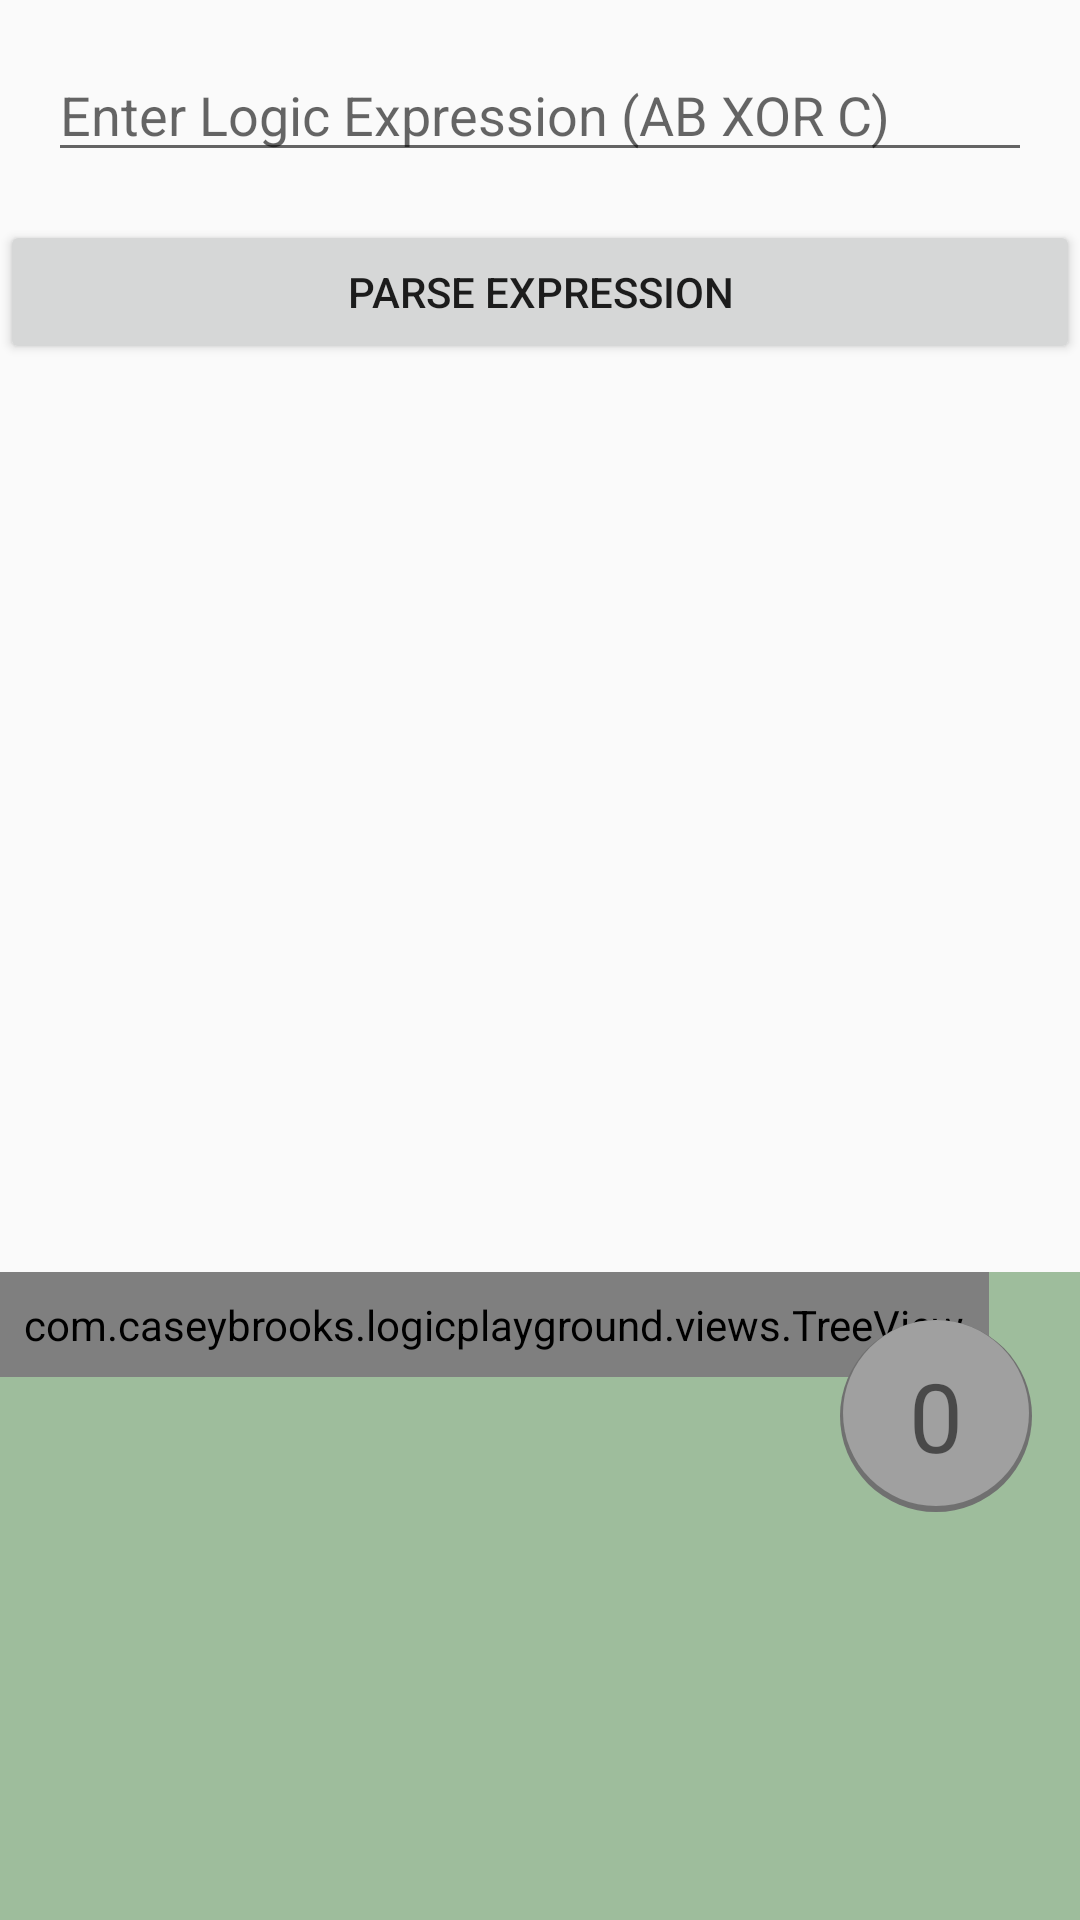

Write the Android layout XML for this screen, with the resource values it uses.
<!-- AndroidManifest.xml: application theme AppTheme -->
<!-- res/layout/fragment_interactive.xml -->
<RelativeLayout xmlns:android="http://schemas.android.com/apk/res/android"
	android:layout_width="match_parent"
	android:layout_height="match_parent">
	<EditText
		android:layout_width="match_parent"
		android:layout_height="wrap_content"
		android:layout_below="@+id/activity_toolbar"
		android:layout_alignParentLeft="true"
		android:layout_alignParentStart="true"
		android:layout_alignParentRight="true"
		android:layout_alignParentEnd="true"
		android:singleLine="true"
		android:id="@+id/editText"
		android:layout_margin="16dp"
		android:hint="Enter Logic Expression (AB XOR C)"/>

	<Button
		android:layout_width="match_parent"
		android:layout_height="wrap_content"
		android:id="@+id/parseExpressionButton"
		android:layout_below="@id/editText"
		android:text="Parse Expression"/>

	<GridView
		android:id="@+id/toggleButtonList"
		android:layout_width="match_parent"
		android:layout_height="match_parent"
		android:numColumns="3"
		android:focusable="false"
		android:descendantFocusability="blocksDescendants"
		android:layout_below="@+id/parseExpressionButton"
		android:layout_above="@+id/treeviewLayout"
		android:layout_alignParentLeft="true"
		android:layout_alignParentStart="true"/>

	<ScrollView
		android:layout_width="match_parent"
		android:layout_height="216dp"
		android:id="@+id/treeviewLayout"
		android:layout_alignParentBottom="true"
		android:background="#88508a4c">
		<HorizontalScrollView
			android:layout_width="wrap_content"
			android:layout_height="wrap_content">
			<com.caseybrooks.logicplayground.views.TreeView
				android:id="@+id/treeview"
				android:padding="8dp"
				android:layout_width="wrap_content"
				android:layout_height="wrap_content"/>
		</HorizontalScrollView>
	</ScrollView>

	<FrameLayout
		android:layout_width="64dp"
		android:layout_height="64dp"
		android:layout_alignTop="@id/treeviewLayout"
		android:layout_alignParentRight="true"
		android:layout_alignParentEnd="true"
		android:layout_margin="16dp"
		android:id="@+id/fab"
		android:background="@drawable/circle_off">

		<TextView
			android:id="@+id/fab_text"
			android:layout_width="wrap_content"
			android:layout_height="wrap_content"
			android:layout_gravity="center"
			android:textSize="32dp"
			android:text="0"/>
	</FrameLayout>
</RelativeLayout>
<!-- resources referenced by this layout -->
<resources>
  <!-- drawable circle_off (drawable) -->
  <?xml version="1.0" encoding="utf-8"?>
  <layer-list xmlns:android="http://schemas.android.com/apk/res/android">
  	<item>
  		<shape
  			android:shape="oval" >
  			<solid android:color="@color/shadow" />
  			<size
  				android:width="8dp"
  				android:height="8dp"/>
  		</shape>
  	</item>
  	<item
  		android:bottom="2dp"
  		android:left="1dp"
  		android:right="1dp">
  		<shape
  			android:shape="oval">
  			<solid android:color="@color/button_false" />
  			<size
  				android:width="8dp"
  				android:height="8dp"/>
  		</shape>
  	</item>
  </layer-list>
  <style name="AppTheme" parent="Theme.Light">
  		
  	</style>
  <color name="shadow">#707070</color>
  <color name="button_false">#a0a0a0</color>
  <style name="Theme.Light" parent="@style/Theme.AppCompat.Light.NoActionBar">
  		<item name="colorPrimary">@color/button_true</item>
  		<item name="colorPrimaryDark">@color/button_true</item>
  		<item name="colorAccent">@color/button_true</item>
  		<item name="windowActionModeOverlay">true</item>
  
  		<item name="ic_action_overflow">@drawable/ic_action_overflow_light</item>
  		<item name="ic_action_search">@drawable/ic_action_search_light</item>
  		<item name="ic_action_add">@drawable/ic_action_add_light</item>
  		<item name="ic_action_today">@drawable/ic_action_today_light</item>
  		<item name="ic_action_sort">@drawable/ic_action_sort_light</item>
  		<item name="ic_action_filter">@drawable/ic_action_filter_light</item>
  		<item name="ic_action_refresh">@drawable/ic_action_refresh_light</item>
  		<item name="ic_action_done">@drawable/ic_action_done_light</item>
  		<item name="ic_action_arrow_right">@drawable/ic_action_arrow_right_light</item>
  		<item name="ic_action_clear">@drawable/ic_action_clear_light</item>
  		<item name="ic_action_share">@drawable/ic_action_share_light</item>
  		<item name="ic_action_delete">@drawable/ic_action_delete_light</item>
  		<item name="ic_action_select_all">@drawable/ic_action_select_all_light</item>
  		<item name="ic_action_save">@drawable/ic_action_save_light</item>
  		<item name="ic_action_create">@drawable/ic_action_create_light</item>
  		<item name="ic_action_visibility">@drawable/ic_action_visibility_light</item>
  		<item name="ic_action_get_app">@drawable/ic_action_get_app_light</item>
  		<item name="ic_action_folder">@drawable/ic_action_folder_light</item>
  		<item name="ic_action_cloud_download">@drawable/ic_action_cloud_download_light</item>
  		<item name="ic_action_text_format">@drawable/ic_action_text_format_light</item>
  
  		<item name="ic_action_home">@drawable/ic_action_home_light</item>
  		<item name="ic_action_find_in_page">@drawable/ic_action_find_in_page_light</item>
  		<item name="ic_action_group_work">@drawable/ic_action_group_work_light</item>
  		<item name="ic_action_tag">@drawable/ic_action_tag_light</item>
  		<item name="ic_action_help">@drawable/ic_action_help_light</item>
  		<item name="ic_action_settings">@drawable/ic_action_settings_light</item>
  	</style>
  <color name="button_true">#B44DDD</color>
</resources>
